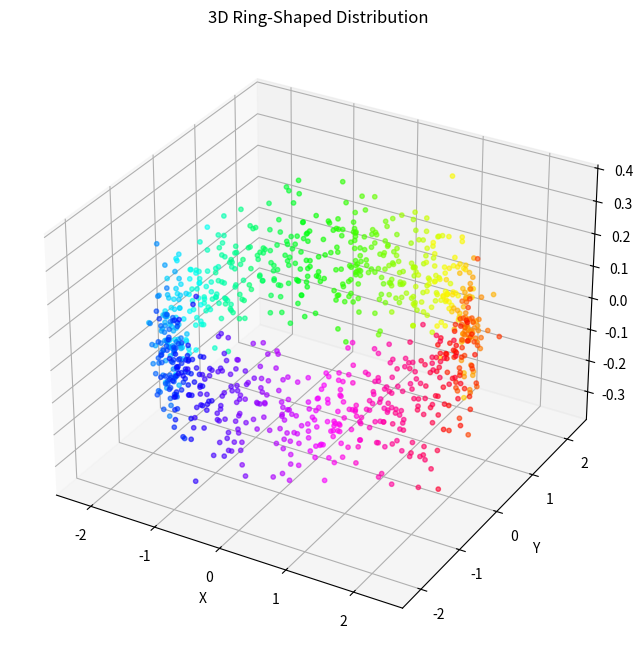

Recreate this plot in Python.
#!/usr/bin/env python

import numpy as np
import matplotlib.pyplot as plt
from mpl_toolkits.mplot3d import Axes3D

# Parameters
n_samples = 1000  # Number of samples
radius = 2        # Radius of the ring
noise_std = 0.1   # Standard deviation of noise

# Generate angles uniformly distributed around the circle
theta = np.random.uniform(0, 2 * np.pi, n_samples)

# Generate radii with some noise
r = radius + np.random.normal(0, noise_std, n_samples)

# Convert polar coordinates (r, theta) to Cartesian coordinates (x, y)
x = r * np.cos(theta)
y = r * np.sin(theta)

# Add a third dimension (z) with some noise
z = np.random.normal(0, noise_std, n_samples)

# Create 3D plot
fig = plt.figure(figsize=(10, 8))
ax = fig.add_subplot(111, projection='3d')

# Scatter plot
ax.scatter(x, y, z, s=10, alpha=0.6, c=theta, cmap='hsv')

# Set labels
ax.set_xlabel('X')
ax.set_ylabel('Y')
ax.set_zlabel('Z')
ax.set_title('3D Ring-Shaped Distribution')

# Show plot
plt.show()
